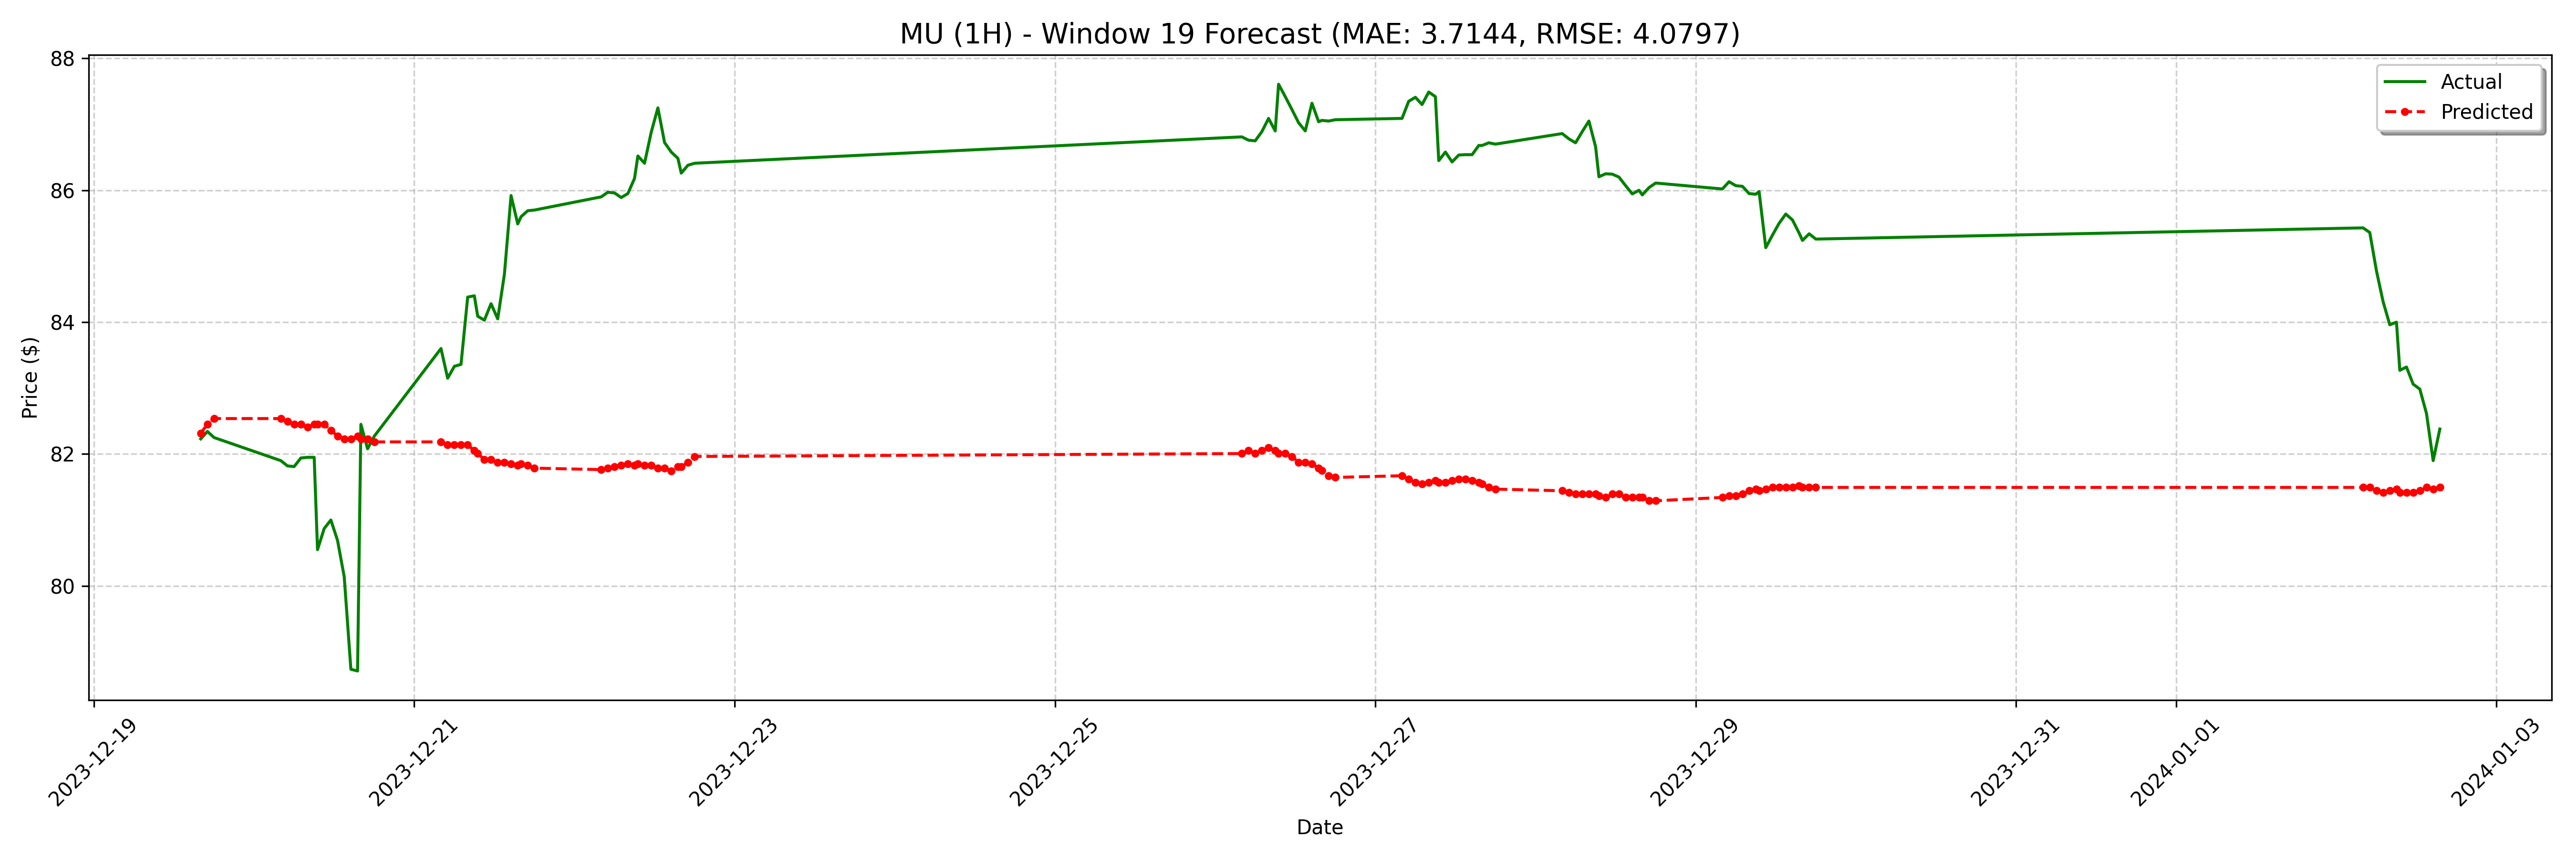

The table this chart was drawn from, first rows:
date, actual, forecast
2023-12-19 16:00:00-05:00, 82.23, 82.32
2023-12-19 17:00:00-05:00, 82.34, 82.45
2023-12-19 18:00:00-05:00, 82.25, 82.54
2023-12-20 04:00:00-05:00, 81.9, 82.54
2023-12-20 05:00:00-05:00, 81.82, 82.49
2023-12-20 06:00:00-05:00, 81.81, 82.45
2023-12-20 07:00:00-05:00, 81.94, 82.45
2023-12-20 08:00:00-05:00, 81.95, 82.41
2023-12-20 09:00:00-05:00, 81.95, 82.45
2023-12-20 09:30:00-05:00, 80.55, 82.45
2023-12-20 10:30:00-05:00, 80.87, 82.45
2023-12-20 11:30:00-05:00, 81, 82.36
2023-12-20 12:30:00-05:00, 80.69, 82.27
2023-12-20 13:30:00-05:00, 80.14, 82.23
2023-12-20 14:30:00-05:00, 78.74, 82.23
2023-12-20 15:30:00-05:00, 78.71, 82.27
2023-12-20 16:00:00-05:00, 82.45, 82.23
2023-12-20 17:00:00-05:00, 82.08, 82.23
2023-12-20 18:00:00-05:00, 82.27, 82.18
2023-12-21 04:00:00-05:00, 83.6, 82.18
2023-12-21 05:00:00-05:00, 83.15, 82.14
2023-12-21 06:00:00-05:00, 83.33, 82.14
2023-12-21 07:00:00-05:00, 83.36, 82.14
2023-12-21 08:00:00-05:00, 84.38, 82.14
2023-12-21 09:00:00-05:00, 84.4, 82.05
2023-12-21 09:30:00-05:00, 84.09, 82.01
2023-12-21 10:30:00-05:00, 84.03, 81.92
2023-12-21 11:30:00-05:00, 84.28, 81.92
2023-12-21 12:30:00-05:00, 84.05, 81.87
2023-12-21 13:30:00-05:00, 84.72, 81.87
2023-12-21 14:30:00-05:00, 85.92, 81.85
2023-12-21 15:30:00-05:00, 85.49, 81.83
2023-12-21 16:00:00-05:00, 85.6, 81.85
2023-12-21 17:00:00-05:00, 85.69, 81.83
2023-12-21 18:00:00-05:00, 85.7, 81.79
2023-12-22 04:00:00-05:00, 85.9, 81.76
2023-12-22 05:00:00-05:00, 85.97, 81.79
2023-12-22 06:00:00-05:00, 85.96, 81.81
2023-12-22 07:00:00-05:00, 85.89, 81.83
2023-12-22 08:00:00-05:00, 85.95, 81.85
2023-12-22 09:00:00-05:00, 86.18, 81.83
2023-12-22 09:30:00-05:00, 86.52, 81.85
2023-12-22 10:30:00-05:00, 86.41, 81.83
2023-12-22 11:30:00-05:00, 86.88, 81.83
2023-12-22 12:30:00-05:00, 87.25, 81.79
2023-12-22 13:30:00-05:00, 86.72, 81.79
2023-12-22 14:30:00-05:00, 86.58, 81.74
2023-12-22 15:30:00-05:00, 86.48, 81.81
2023-12-22 16:00:00-05:00, 86.26, 81.81
2023-12-22 17:00:00-05:00, 86.38, 81.87
2023-12-22 18:00:00-05:00, 86.41, 81.96
2023-12-26 04:00:00-05:00, 86.81, 82.01
2023-12-26 05:00:00-05:00, 86.76, 82.05
2023-12-26 06:00:00-05:00, 86.75, 82.01
2023-12-26 07:00:00-05:00, 86.89, 82.05
2023-12-26 08:00:00-05:00, 87.09, 82.1
2023-12-26 09:00:00-05:00, 86.9, 82.05
2023-12-26 09:30:00-05:00, 87.61, 82.01
2023-12-26 10:30:00-05:00, 87.42, 82.01
2023-12-26 11:30:00-05:00, 87.22, 81.96
... 68 more rows
